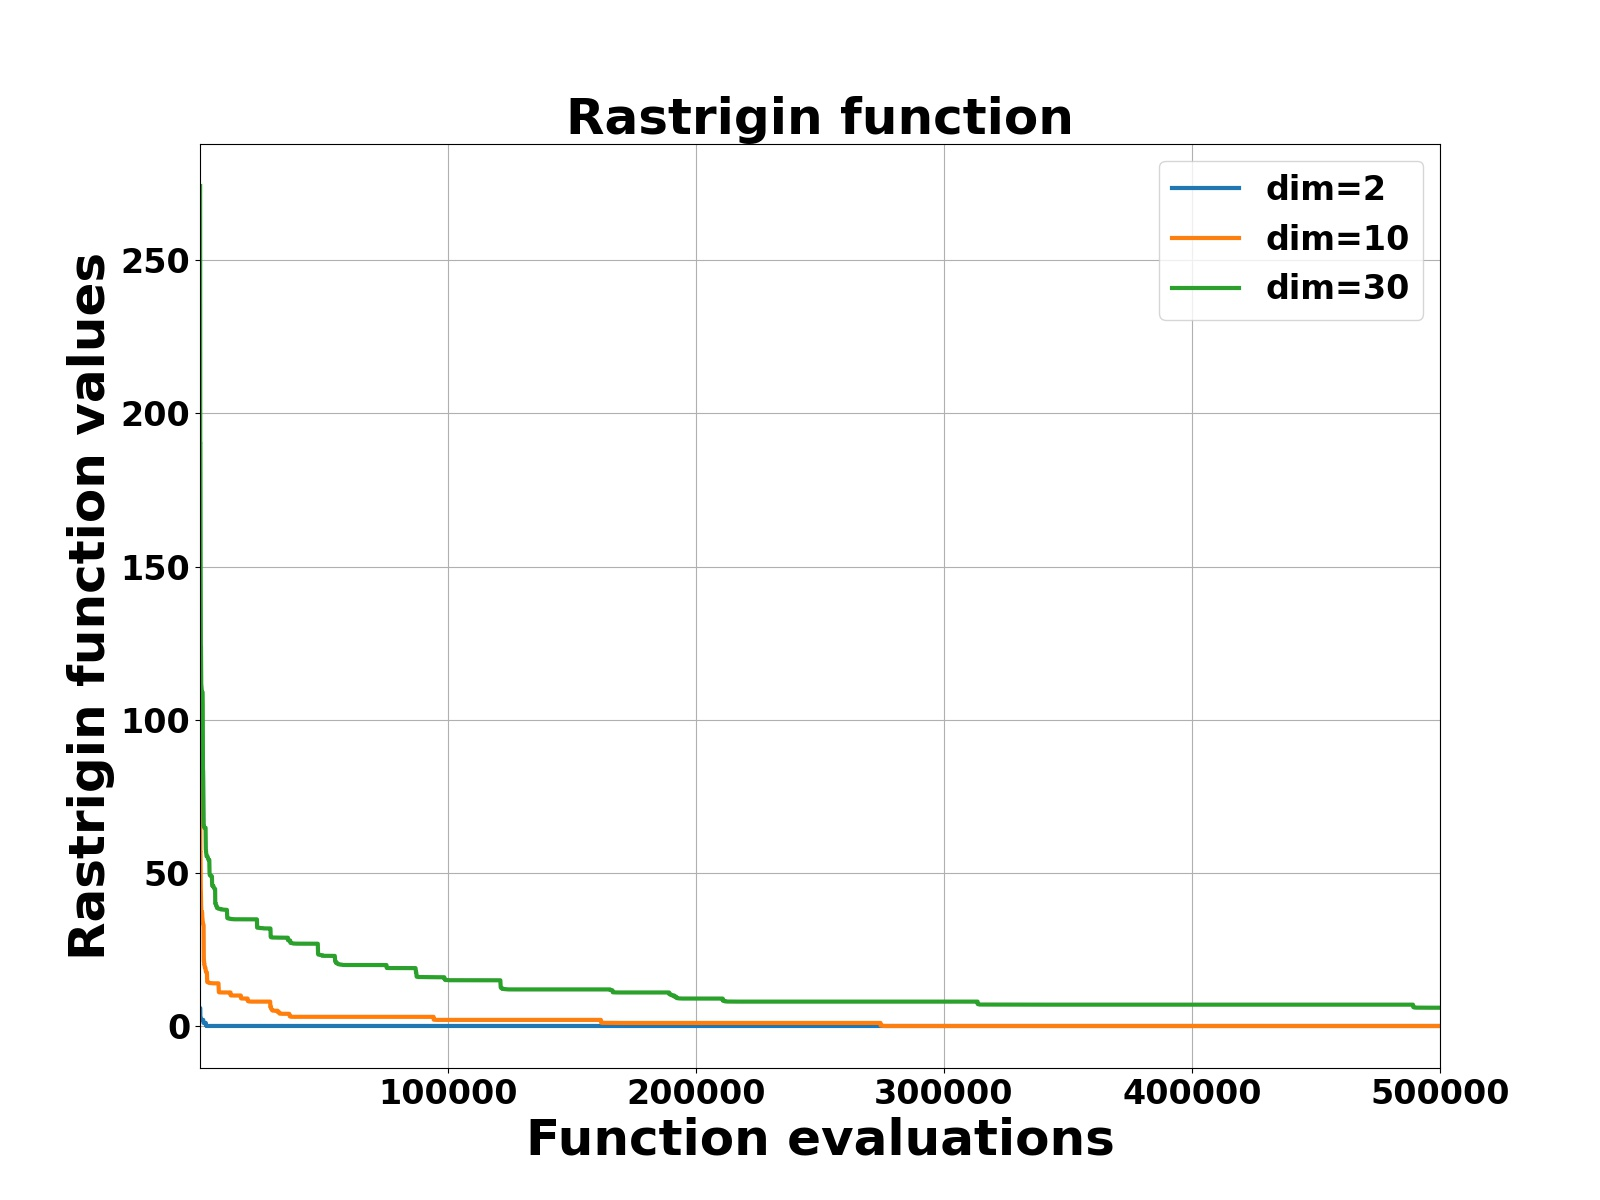

The file beside this chart, header and first rows:
eva, 2, 10, 30
50, 5.848, 116.2, 274.3
100, 5.848, 84.87, 190.2
150, 2.742, 56.73, 190.2
200, 2.742, 56.73, 159.2
250, 2.069, 48.47, 151.2
300, 2.034, 44.89, 137.3
350, 1.99, 43.89, 123.7
400, 1.99, 41.66, 123.7
450, 1.99, 40.88, 114.3
500, 1.99, 37.69, 111.4
550, 1.99, 37.35, 111.3
600, 1.99, 37.35, 110.6
650, 1.99, 37.35, 110
700, 1.99, 37.35, 109.6
750, 1.99, 37.12, 109.5
800, 1.99, 37.12, 109.1
850, 1.99, 37.12, 108.9
900, 1.99, 36.12, 108.9
950, 1.99, 35.39, 108.9
1000, 1.99, 35.03, 108.9
1050, 1.99, 34.25, 108.9
1100, 1.99, 34.1, 105.3
1150, 1.99, 33.56, 90.59
1200, 1.99, 33.53, 84.05
1250, 1.99, 33.29, 83.38
1300, 1.99, 33.12, 81.2
1350, 1.29, 33.03, 76.94
1400, 1.029, 33.03, 74.15
1450, 0.9999, 32.96, 68.09
1500, 0.9991, 22.87, 65.76
1550, 0.999, 21.15, 65.19
1600, 0.999, 21.15, 65.19
1650, 0.999, 21.15, 64.92
1700, 0.9985, 20.27, 64.83
1750, 0.995, 20.27, 64.78
1800, 0.995, 19.99, 64.73
1850, 0.995, 19.72, 64.73
1900, 0.995, 19.57, 64.73
1950, 0.995, 19.39, 64.73
2000, 0.995, 19.06, 64.73
2050, 0.995, 19.01, 64.73
2100, 0.995, 19.01, 64.73
2150, 0.995, 19.01, 64.73
2200, 0.995, 19.01, 64.73
2250, 0.995, 18.53, 64.73
2300, 0.995, 17.89, 61.04
2350, 0.995, 17.89, 57.72
2400, 0.2148, 17.81, 57.38
2450, 0.2148, 17.8, 56.71
2500, 0.2148, 17.78, 56.42
2550, 0.2148, 17.52, 56.22
2600, 0.03311, 17.46, 55.62
2650, 0.01612, 17.43, 55.41
2700, 0.008923, 17.39, 55.41
2750, 0.008797, 17.39, 55.36
2800, 0.008797, 17.39, 55.35
2850, 0.008783, 15.02, 55.35
2900, 0.008425, 14.37, 55.35
2950, 0.008163, 14.37, 55.35
3000, 0.008163, 14.35, 55.35
... 9,940 more rows
